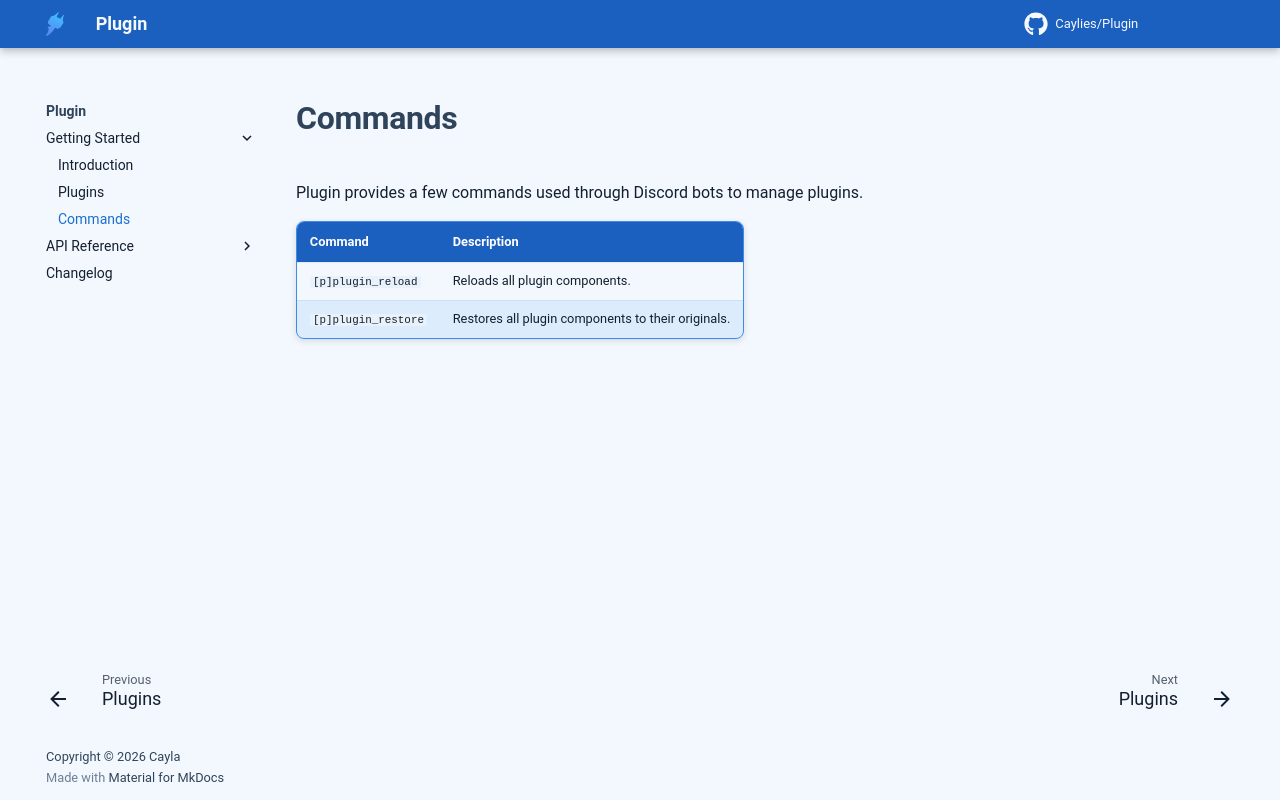

repository: Caylies/Plugin · page: getting-started/commands/index.html · generator: mkdocs

# Commands

Plugin provides a few commands used through Discord bots to manage plugins.

| Command   | Description                                                  |
|-----------|--------------------------------------------------------------|
| `[p]plugin_reload`  | Reloads all plugin components.                     |
| `[p]plugin_restore` | Restores all plugin components to their originals. |
